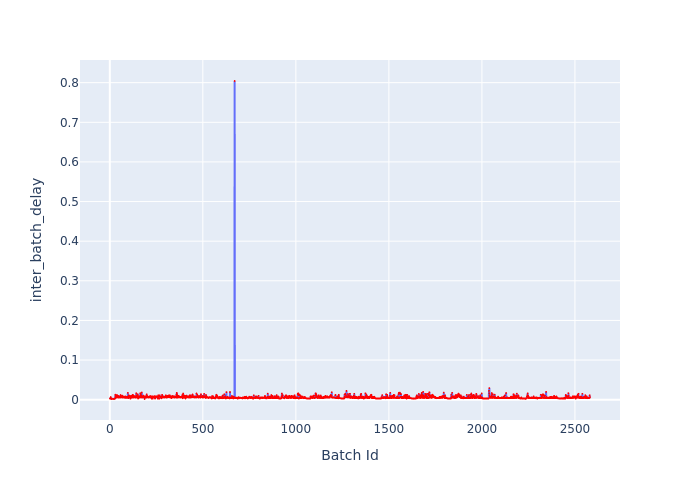

Data behind this chart, as committed beside it:
Batch Id, inter_batch_delay
1, 0.00357
2, 0.002178
3, 0.002359
4, 0.003079
5, 0.006754
6, 0.003002
7, 0.002134
8, 0.002425
9, 0.002102
10, 0.001774
11, 0.002865
12, 0.00227
13, 0.002347
14, 0.002518
15, 0.002348
16, 0.002193
17, 0.00217
18, 0.002377
19, 0.002338
20, 0.002141
21, 0.001933
22, 0.002015
23, 0.002322
24, 0.001811
25, 0.00224
26, 0.002667
27, 0.002307
28, 0.002956
29, 0.006272
30, 0.01279
31, 0.01016
32, 0.006278
33, 0.007626
34, 0.007029
35, 0.005611
36, 0.004958
37, 0.007659
38, 0.01178
39, 0.01132
40, 0.005998
41, 0.007088
42, 0.007068
43, 0.008033
44, 0.007561
45, 0.007058
46, 0.005113
47, 0.009341
48, 0.008827
49, 0.007486
50, 0.007653
51, 0.005594
52, 0.006584
53, 0.006289
54, 0.006868
55, 0.006129
56, 0.005613
57, 0.005617
58, 0.01175
59, 0.00795
60, 0.006581
... 2,521 more rows
